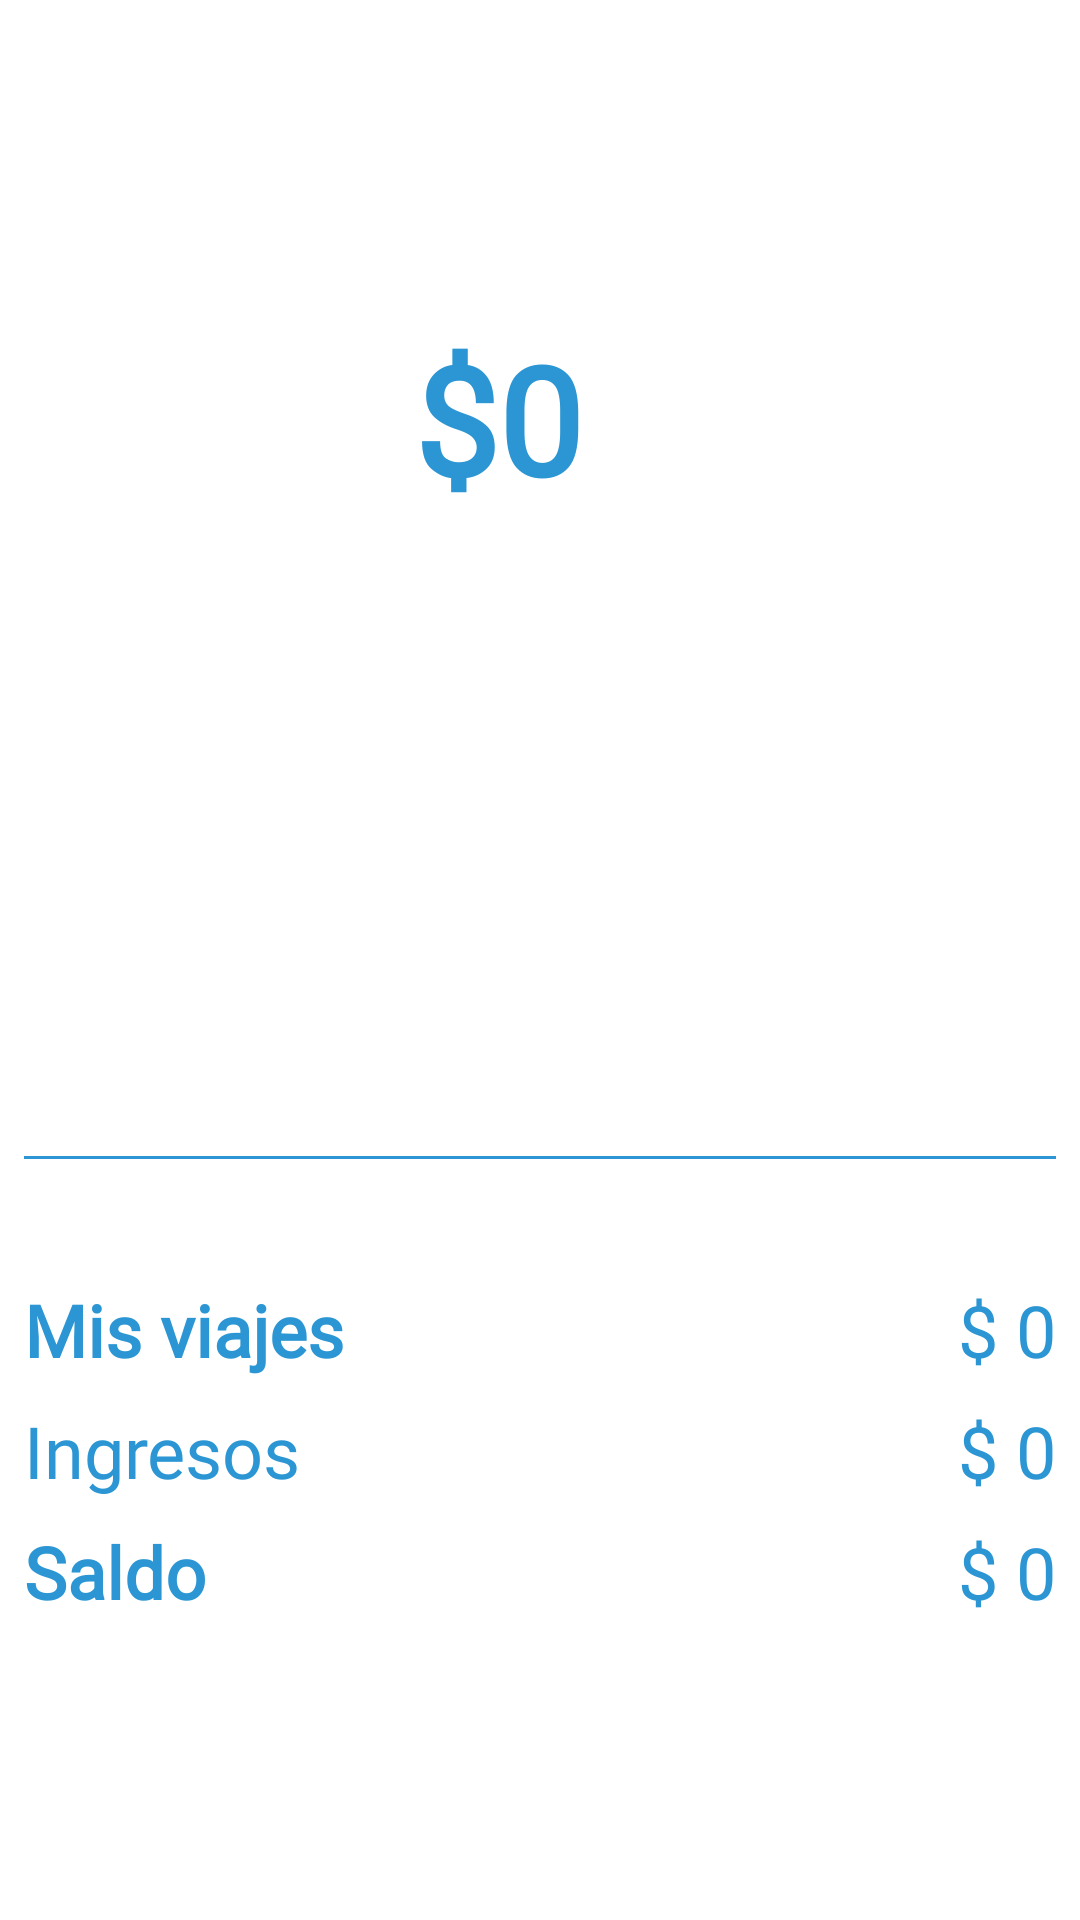

Here is an Android app screen rendered from its layout file. Give the layout XML and the strings, colors and styles it references.
<!-- AndroidManifest.xml: application theme AppTheme -->
<!-- res/layout/fragment_balance.xml -->
<?xml version="1.0" encoding="utf-8"?>
<FrameLayout xmlns:android="http://schemas.android.com/apk/res/android"
    xmlns:app="http://schemas.android.com/apk/res-auto"
    xmlns:tools="http://schemas.android.com/tools"
    android:layout_width="match_parent"
    android:layout_height="match_parent"
    tools:context=".MainActivity">


    <android.support.constraint.ConstraintLayout
        android:layout_width="match_parent"
        android:layout_height="match_parent"
        android:background="@android:color/white"
        android:paddingTop="?attr/actionBarSize">

        <TextView
            android:id="@+id/textsaldo"
            android:layout_width="wrap_content"
            android:layout_height="wrap_content"
            android:layout_marginEnd="8dp"
            android:layout_marginStart="8dp"
            android:layout_marginTop="50dp"
            android:fontFamily="@font/bariol_bold"
            android:text="0"
            android:textColor="@color/colorPrimary"
            android:textSize="50sp"
            android:textStyle="bold"
            app:layout_constraintEnd_toEndOf="parent"
            app:layout_constraintStart_toStartOf="parent"
            app:layout_constraintTop_toTopOf="parent" />

        <TextView
            android:id="@+id/textView6"
            android:layout_width="wrap_content"
            android:layout_height="wrap_content"
            android:layout_marginTop="50dp"
            android:fontFamily="@font/bariol_bold"
            android:text="$"
            android:textColor="@color/colorPrimary"
            android:textSize="50sp"
            android:textStyle="bold"
            app:layout_constraintEnd_toStartOf="@+id/textsaldo"
            app:layout_constraintTop_toTopOf="parent" />

        <TextView
            android:id="@+id/textView7"
            android:layout_width="wrap_content"
            android:layout_height="wrap_content"
            android:layout_marginBottom="100dp"
            android:layout_marginStart="8dp"
            android:fontFamily="@font/bariol_bold"
            android:text="Saldo"
            android:textColor="@color/colorPrimary"
            android:textSize="24sp"
            android:textStyle="bold"
            app:layout_constraintBottom_toBottomOf="parent"
            app:layout_constraintStart_toStartOf="parent" />

        <TextView
            android:id="@+id/textView"
            android:layout_width="wrap_content"
            android:layout_height="wrap_content"
            android:layout_marginBottom="8dp"
            android:layout_marginStart="8dp"
            android:fontFamily="@font/bariol_bold"
            android:text="Mis viajes"
            android:textColor="@color/colorPrimary"
            android:textSize="24sp"
            android:textStyle="bold"
            app:layout_constraintBottom_toTopOf="@+id/textView9"
            app:layout_constraintStart_toStartOf="parent" />

        <TextView
            android:id="@+id/textviajes"
            android:layout_width="wrap_content"
            android:layout_height="wrap_content"
            android:layout_marginEnd="8dp"
            android:fontFamily="@font/bariol_bold"
            android:text="$ 0"
            android:textColor="@color/colorPrimary"
            android:textSize="24sp"
            app:layout_constraintEnd_toEndOf="parent"
            app:layout_constraintTop_toTopOf="@+id/textView" />

        <TextView
            android:id="@+id/textView9"
            android:layout_width="wrap_content"
            android:layout_height="wrap_content"
            android:layout_marginBottom="8dp"
            android:layout_marginStart="8dp"
            android:fontFamily="@font/bariol_bold"
            android:text="Ingresos"
            android:textColor="@color/colorPrimary"
            android:textSize="24sp"
            android:visibility="visible"
            app:layout_constraintBottom_toTopOf="@+id/textView7"
            app:layout_constraintStart_toStartOf="parent" />

        <TextView
            android:id="@+id/textingreso"
            android:layout_width="wrap_content"
            android:layout_height="wrap_content"
            android:layout_marginEnd="8dp"
            android:layout_marginTop="8dp"
            android:fontFamily="@font/bariol_bold"
            android:text="$ 0"
            android:textColor="@color/colorPrimary"
            android:textSize="24sp"
            android:visibility="visible"
            app:layout_constraintEnd_toEndOf="parent"
            app:layout_constraintTop_toBottomOf="@+id/textviajes" />

        <TextView
            android:id="@+id/saldo_mensajeroGo"
            android:layout_width="wrap_content"
            android:layout_height="wrap_content"
            android:layout_marginEnd="8dp"
            android:layout_marginTop="8dp"
            android:fontFamily="@font/bariol_bold"
            android:text="$ 0"
            android:textColor="@color/colorPrimary"
            android:textSize="24sp"
            android:visibility="visible"
            app:layout_constraintEnd_toEndOf="parent"
            app:layout_constraintTop_toBottomOf="@+id/textingreso" />

        <View
            android:id="@+id/divider5"
            android:layout_width="0dp"
            android:layout_height="1dp"
            android:layout_marginBottom="8dp"
            android:layout_marginEnd="8dp"
            android:layout_marginStart="8dp"
            android:background="@color/colorPrimary"
            app:layout_constraintBottom_toTopOf="@+id/textView"
            app:layout_constraintEnd_toEndOf="parent"
            app:layout_constraintHorizontal_bias="0.0"
            app:layout_constraintStart_toStartOf="parent"
            app:layout_constraintTop_toBottomOf="@+id/textsaldo"
            app:layout_constraintVertical_bias="0.867" />
    </android.support.constraint.ConstraintLayout>


</FrameLayout>
<!-- resources referenced by this layout -->
<resources>
  <color name="colorPrimary">#2b96d3</color>
  <style name="AppTheme" parent="Theme.AppCompat.Light.DarkActionBar">
          
          <item name="colorPrimary">@color/colorPrimary</item>
          <item name="colorPrimaryDark">@color/colorPrimaryDark</item>
          <item name="colorAccent">@color/colorAccent</item>
      </style>
  <color name="colorPrimaryDark">#0068a1</color>
  <color name="colorAccent">#fbc92a</color>
</resources>
